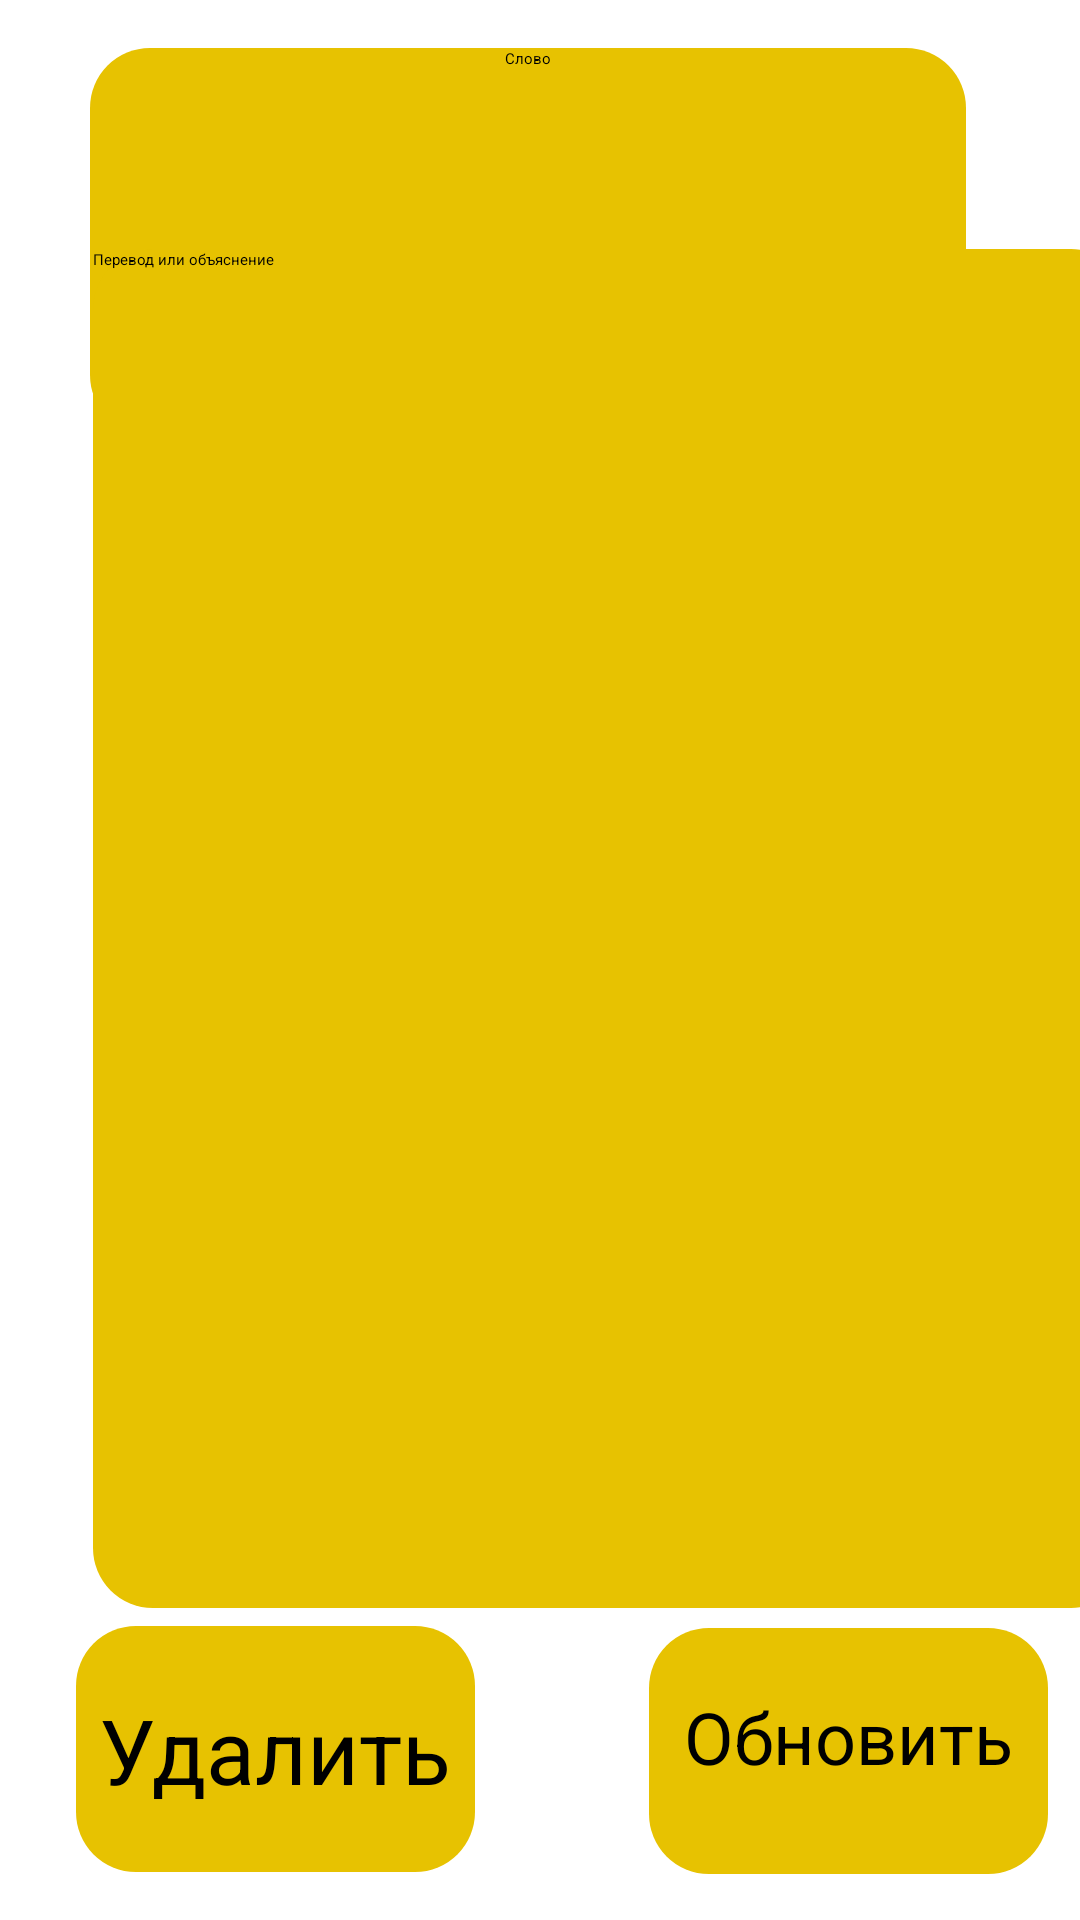

Here is an Android app screen rendered from its layout file. Give the layout XML and the strings, colors and styles it references.
<!-- AndroidManifest.xml: application theme Theme.SchoolProject -->
<!-- res/layout/activity_update.xml -->
<?xml version="1.0" encoding="utf-8"?>
<androidx.constraintlayout.widget.ConstraintLayout xmlns:android="http://schemas.android.com/apk/res/android"
    xmlns:app="http://schemas.android.com/apk/res-auto"
    xmlns:tools="http://schemas.android.com/tools"
    android:layout_width="match_parent"
    android:layout_height="match_parent"
    android:background="@drawable/background"
    tools:context=".view.UpdateActivity">

    <EditText
        android:id="@+id/editWord"
        android:layout_width="292dp"
        android:layout_height="129dp"
        android:layout_marginStart="97dp"
        android:layout_marginTop="16dp"
        android:layout_marginEnd="105dp"
        android:background="@drawable/background_button"
        android:ems="10"
        android:inputType="text"
        android:text="Слово"
        android:textAlignment="center"
        app:layout_constraintEnd_toEndOf="parent"
        app:layout_constraintStart_toStartOf="parent"
        app:layout_constraintTop_toTopOf="parent" />

    <EditText
        android:id="@+id/definitionedit"
        android:layout_width="346dp"
        android:layout_height="453dp"
        android:layout_marginStart="31dp"
        android:layout_marginEnd="32dp"
        android:layout_marginBottom="104dp"
        android:background="@drawable/background_button"
        android:ems="10"
        android:inputType="text"
        android:text="Перевод или объяснение"
        app:layout_constraintBottom_toBottomOf="parent"
        app:layout_constraintEnd_toEndOf="parent"
        app:layout_constraintHorizontal_bias="0.0"
        app:layout_constraintStart_toStartOf="parent" />

    <ImageButton
        android:id="@+id/upd"
        android:layout_width="133dp"
        android:layout_height="82dp"
        android:layout_marginStart="81dp"
        android:layout_marginTop="7dp"
        android:layout_marginEnd="34dp"
        android:layout_marginBottom="16dp"
        android:background="@drawable/back_recycle"
        app:layout_constraintBottom_toBottomOf="parent"
        app:layout_constraintEnd_toEndOf="parent"
        app:layout_constraintStart_toEndOf="@+id/del"
        app:layout_constraintTop_toBottomOf="@+id/definitionedit" />

    <ImageButton
        android:id="@+id/del"
        android:layout_width="133dp"
        android:layout_height="82dp"
        android:layout_marginTop="7dp"
        android:layout_marginBottom="16dp"
        android:background="@drawable/back_recycle"
        app:layout_constraintBottom_toBottomOf="parent"
        app:layout_constraintEnd_toEndOf="parent"
        app:layout_constraintHorizontal_bias="0.111"
        app:layout_constraintStart_toStartOf="parent"
        app:layout_constraintTop_toBottomOf="@+id/definitionedit"
        app:layout_constraintVertical_bias="1.0" />

    <TextView
        android:id="@+id/updtext"
        android:layout_width="129dp"
        android:layout_height="41dp"
        android:layout_marginStart="2dp"
        android:layout_marginEnd="2dp"
        android:text="Удалить"
        android:textAlignment="center"
        android:textSize="30sp"
        app:autoSizeTextType="none"
        app:layout_constraintBottom_toBottomOf="@+id/del"
        app:layout_constraintEnd_toEndOf="@+id/del"
        app:layout_constraintHorizontal_bias="0.0"
        app:layout_constraintStart_toStartOf="@+id/del"
        app:layout_constraintTop_toTopOf="@+id/del"
        app:layout_constraintVertical_bias="0.512" />

    <TextView
        android:id="@+id/deltext"
        android:layout_width="129dp"
        android:layout_height="41dp"
        android:layout_marginStart="2dp"
        android:layout_marginEnd="2dp"
        android:text="Обновить"
        android:textAlignment="center"
        android:textSize="24sp"
        app:autoSizeTextType="none"
        app:layout_constraintBottom_toBottomOf="@+id/upd"
        app:layout_constraintEnd_toEndOf="@+id/upd"
        app:layout_constraintHorizontal_bias="1.0"
        app:layout_constraintStart_toStartOf="@+id/upd"
        app:layout_constraintTop_toTopOf="@+id/upd"
        app:layout_constraintVertical_bias="0.487" />
</androidx.constraintlayout.widget.ConstraintLayout>
<!-- resources referenced by this layout -->
<resources>
  <!-- drawable back_recycle (drawable) -->
  <?xml version="1.0" encoding="utf-8"?>
  <selector xmlns:android="http://schemas.android.com/apk/res/android">
  <item>
      <shape android:shape="rectangle">
          <corners android:radius="20dp"/>
          <solid android:color="#E7C201"/>
      </shape>
  </item>
  </selector>
  <!-- drawable background_button (drawable) -->
  <?xml version="1.0" encoding="utf-8"?>
  <selector xmlns:android="http://schemas.android.com/apk/res/android">
  <item>
      <shape android:shape="rectangle">
          <solid android:color="#E7C201"/>
          <corners android:radius="20dp"/>
      </shape>
  </item>
  </selector>
  <style name="Theme.SchoolProject" parent="Base.Theme.SchoolProject">
      
      <item name="android:navigationBarColor">@android:color/transparent</item>
      <item name="android:statusBarColor">@android:color/transparent</item>
      <item name="android:windowLightStatusBar">?attr/isLightTheme</item>
    </style>
</resources>
